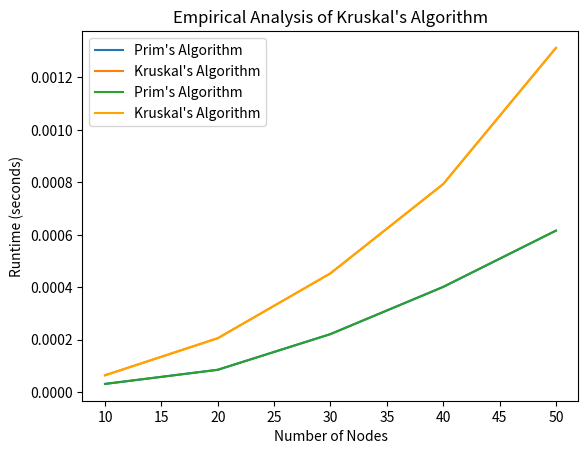

Recreate this plot in Python.
import heapq
import time
import random
import matplotlib.pyplot as plt

class DisjointSet:
    def __init__(self, n):
        self.parent = [i for i in range(n)]

    def find(self, x):
        if self.parent[x] != x:
            self.parent[x] = self.find(self.parent[x])
        return self.parent[x]

    def union(self, x, y):
        self.parent[self.find(x)] = self.find(y)

def prim(graph):
    min_span_tree = []
    visited = set()
    start_node = next(iter(graph))
    visited.add(start_node)
    edges = [(cost, start_node, node) for node, cost in graph[start_node]]
    heapq.heapify(edges)

    while edges:
        cost, src, dest = heapq.heappop(edges)
        if dest not in visited:
            visited.add(dest)
            min_span_tree.append((src, dest, cost))
            for node, cost in graph[dest]:
                if node not in visited:
                    heapq.heappush(edges, (cost, dest, node))

    return min_span_tree

def kruskal(graph):
    min_span_tree = []
    edges = [(cost, src, dest) for src in graph for dest, cost in graph[src]]
    edges.sort()
    disjoint_set = DisjointSet(len(graph))

    for cost, src, dest in edges:
        if disjoint_set.find(src) != disjoint_set.find(dest):
            min_span_tree.append((src, dest, cost))
            disjoint_set.union(src, dest)

    return min_span_tree

def generate_random_graph(n, max_weight=100):
    graph = {i: [] for i in range(n)}
    for i in range(n):
        for j in range(i+1, n):
            weight = random.randint(1, max_weight)
            graph[i].append((j, weight))
            graph[j].append((i, weight))
    return graph

def measure_runtime(algorithm, graph):
    start_time = time.time()
    algorithm(graph)
    end_time = time.time()
    return end_time - start_time


def empirical_analysis():
    sizes = [10, 20, 30, 40, 50]
    prim_runtimes = []
    kruskal_runtimes = []

    for size in sizes:
        graph = generate_random_graph(size)

        prim_start_time = time.time()
        prim(graph)
        prim_end_time = time.time()
        prim_runtime = prim_end_time - prim_start_time
        prim_runtimes.append(prim_runtime)

        kruskal_start_time = time.time()
        kruskal(graph)
        kruskal_end_time = time.time()
        kruskal_runtime = kruskal_end_time - kruskal_start_time
        kruskal_runtimes.append(kruskal_runtime)

        print(
            f"Size: {size}, Prim's Runtime: {prim_runtime:.6f} seconds, Kruskal's Runtime: {kruskal_runtime:.6f} seconds")

    return sizes, prim_runtimes, kruskal_runtimes


def plot_graph(sizes, prim_runtimes, kruskal_runtimes):
    plt.plot(sizes, prim_runtimes, label="Prim's Algorithm")
    plt.plot(sizes, kruskal_runtimes, label="Kruskal's Algorithm")
    plt.xlabel("Number of Nodes")
    plt.ylabel("Runtime (seconds)")
    plt.title("Empirical Analysis of Prim's and Kruskal's Algorithms")
    plt.legend()
    plt.show()

    plt.plot(sizes, prim_runtimes, label="Prim's Algorithm")
    plt.xlabel("Number of Nodes")
    plt.ylabel("Runtime (seconds)")
    plt.title("Empirical Analysis of Prim's Algorithm")
    plt.legend()
    plt.show()

    plt.plot(sizes, kruskal_runtimes, label="Kruskal's Algorithm", color='orange')
    plt.xlabel("Number of Nodes")
    plt.ylabel("Runtime (seconds)")
    plt.title("Empirical Analysis of Kruskal's Algorithm")
    plt.legend()
    plt.show()

if __name__ == "__main__":
    sizes, prim_runtimes, kruskal_runtimes = empirical_analysis()
    plot_graph(sizes, prim_runtimes, kruskal_runtimes)

